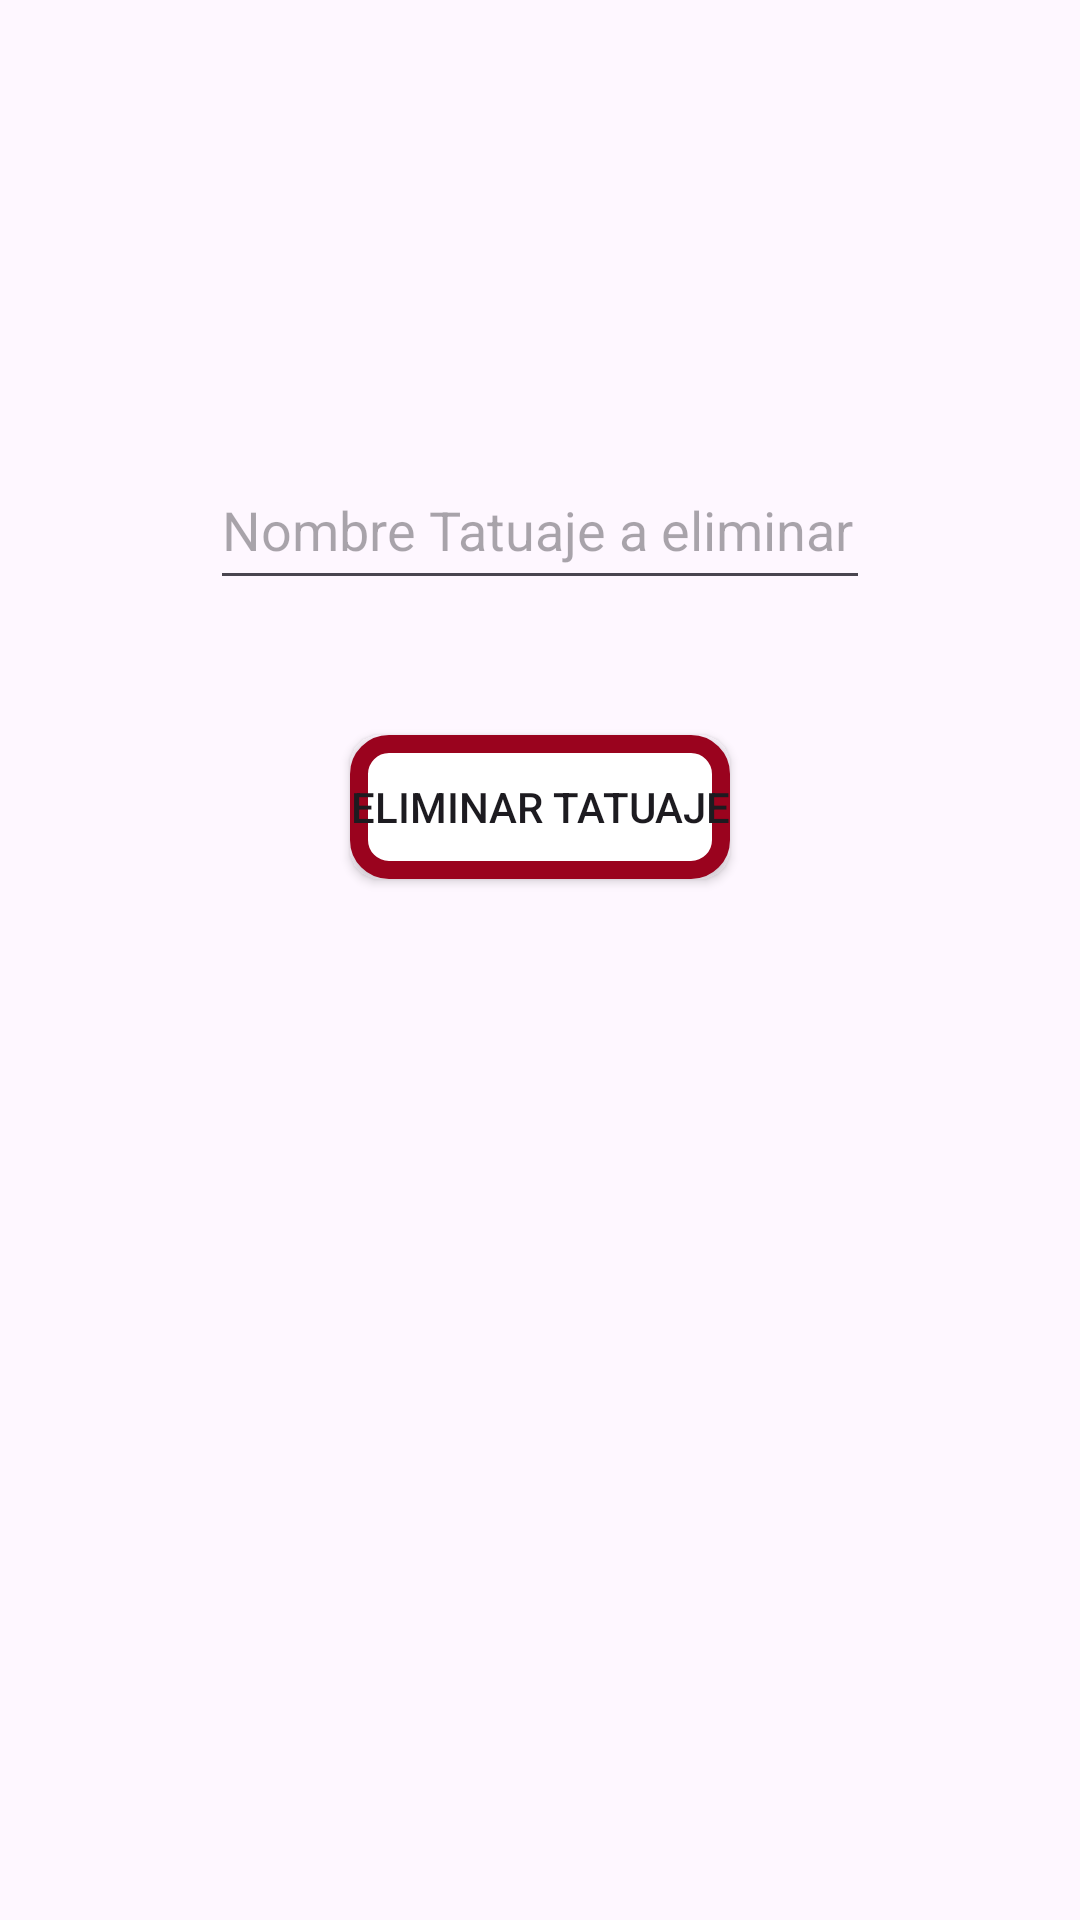

Write the Android layout XML for this screen, with the resource values it uses.
<!-- AndroidManifest.xml: application theme Theme.ProyectoTatto -->
<!-- res/layout/fragment_eliminar_admin.xml -->
<?xml version="1.0" encoding="utf-8"?>
<FrameLayout xmlns:android="http://schemas.android.com/apk/res/android"
    xmlns:app="http://schemas.android.com/apk/res-auto"
    xmlns:tools="http://schemas.android.com/tools"
    android:layout_width="match_parent"
    android:layout_height="match_parent"
    tools:context=".fragmentEliminarAdmin">

    <LinearLayout
        android:layout_width="match_parent"
        android:layout_height="match_parent"
        android:gravity="center_horizontal"
        android:orientation="vertical">

        <EditText
            android:id="@+id/botonEliminarTatuaje"
            android:layout_width="220dp"
            android:layout_height="50dp"
            android:ems="10"
            android:layout_marginTop="150dp"
            android:hint="Nombre Tatuaje a eliminar"
            android:inputType="text" />

        <Button
            android:id="@+id/botonEliminacionTatuaje"
            android:layout_width="wrap_content"
            android:layout_height="wrap_content"
            android:layout_marginTop="45dp"
            android:background="@drawable/boton_custom1"
            android:text="Eliminar Tatuaje" />
    </LinearLayout>
</FrameLayout>
<!-- resources referenced by this layout -->
<resources>
  <!-- drawable boton_custom1 (drawable) -->
  <?xml version="1.0" encoding="utf-8"?>
  <shape android:shape="rectangle"
      xmlns:android="http://schemas.android.com/apk/res/android">
  
      <solid android:color="#ffffff" />
  
      <stroke android:color="@color/colorRojoOscuro" android:width="6dp"/>
  
      <corners android:radius="10dp" />
  
  </shape>
  <style name="Theme.ProyectoTatto" parent="Base.Theme.ProyectoTatto" />
  <color name="colorRojoOscuro">#9a031e</color>
  <style name="Base.Theme.ProyectoTatto" parent="Theme.Material3.DayNight.NoActionBar">
          
          <item name="colorPrimary">@color/colorGrisAzulado</item> 
          <item name="colorPrimaryVariant">@color/colorRojoClaro</item> 
          <item name="colorOnPrimary">@color/colorNegro</item> 
  
          <item name="colorSurface">@color/colorGrisClaro</item> 
          <item name="colorOnSurface">@color/colorNegro</item> 
  
          <item name="colorError">@color/colorRojoOscuro</item> 
      </style>
  <color name="colorGrisAzulado">#8D99AE</color>
  <color name="colorRojoClaro">#EF233C</color>
  <color name="colorNegro">#000000</color>
  <color name="colorGrisClaro">#EDF2F4</color>
</resources>
